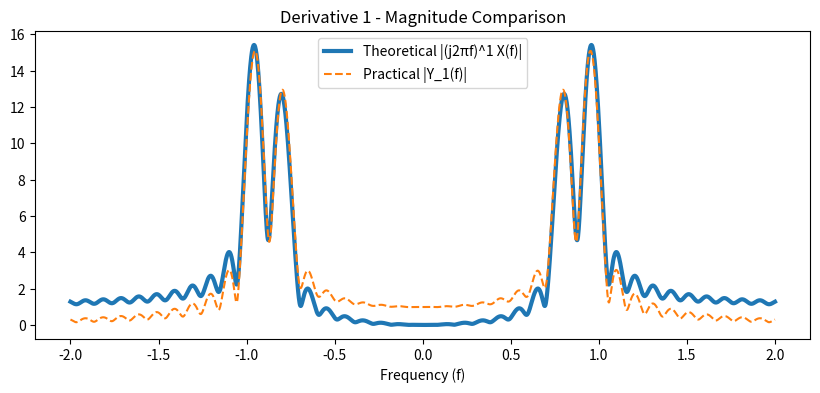
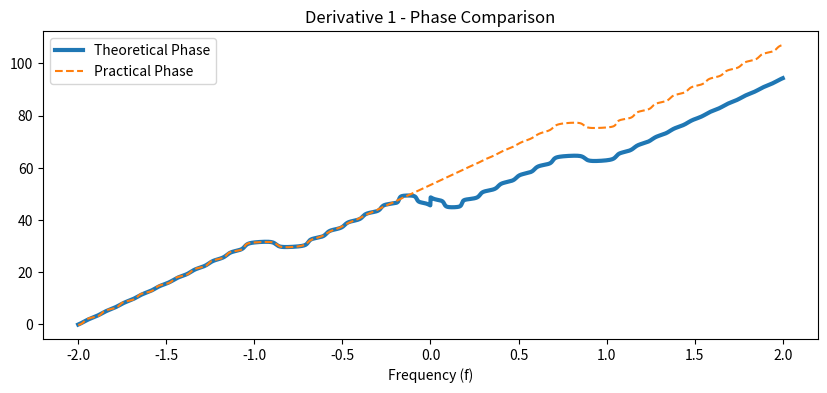
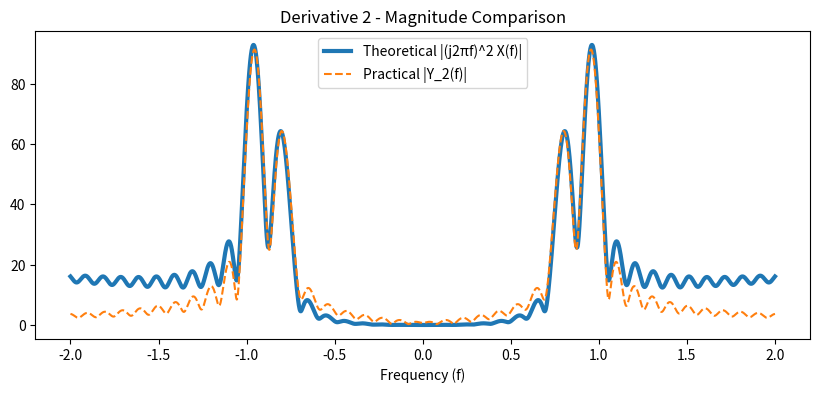
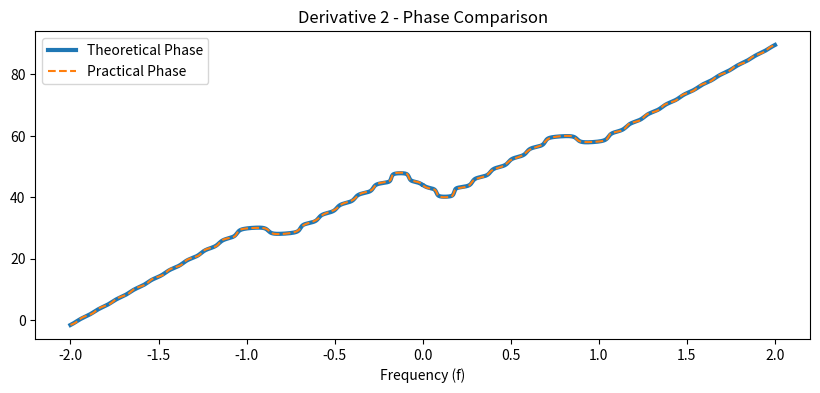
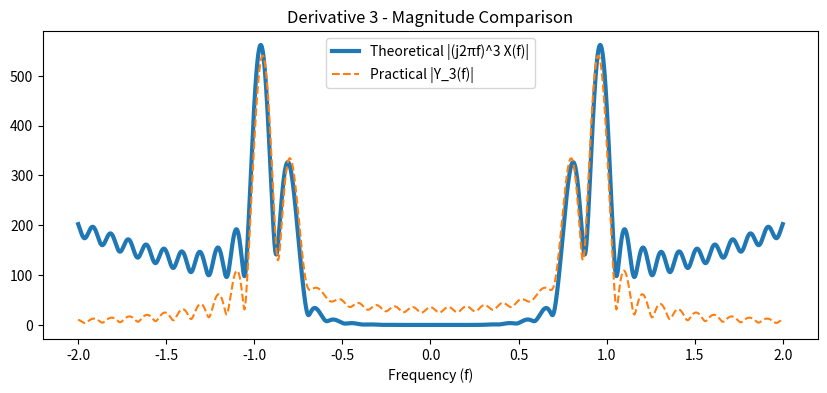
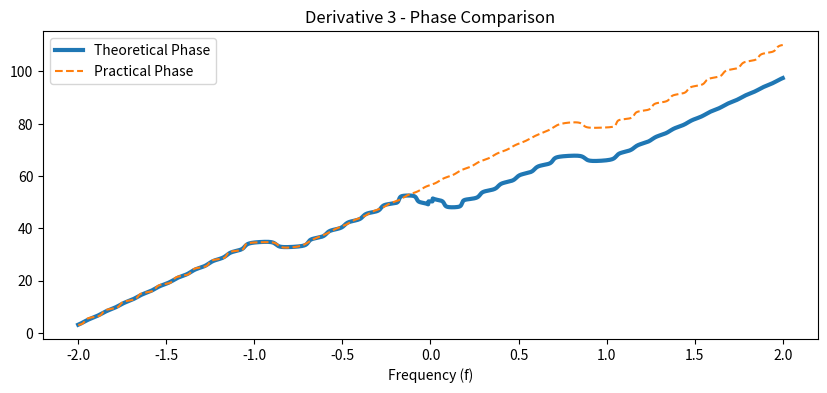

These charts were generated, in order, by the following Python code:
import numpy as np
import matplotlib.pyplot as plt

class SignalGenerator:

    def __init__(self,t):
        self.t = t

    def square(self, freq =1, duty =0.5):
        return np.sign(np.sin(2*np.pi*freq*self.t))
    
    def triangle(self, freq =1):
        return (2/np.pi) * np.arcsin(np.sin(2*np.pi*freq*self.t))
    def gaussian(self, a=1.0):
        return np.exp(-a*self.t**2)

    def time_shift(self,x,t0):
        return np.interp(self.t-t0,self.t,x,left=0,right=0)

    def time_scale(self, x,a):
        return np.interp(a*self.t,self.t,x,left=0,right=0)

    def modulate(self,x,f0):
        return x* np.exp(1j*2*np.pi*f0*self.t)

    def base_signal(self):
        return 0.5*np.cos(5*self.t) + 0.5*np.sin(6*self.t)

    def first_derivative(self):
        return -2.5*np.sin(5*self.t) + 3*np.cos(6*self.t)

    def second_derivative(self):
        return -12.5*np.cos(5*self.t) - 18*np.sin(6*self.t)
    
    def third_derivative(self):
        return 62.5*np.sin(5*self.t) - 108*np.cos(6*self.t)

class CFTAnalyzer:
    def __init__(self,t,x):
        self.t=t
        self.x = x

    def transform(self, f_axis):
        X = np.zeros(len(f_axis),dtype=complex)

        for i,f in enumerate(f_axis):
            e_power_thingy = np.exp(-1j*2*np.pi*f*self.t)
            real = np.trapezoid(np.real(self.x*e_power_thingy),self.t)
            imag = np.trapezoid(np.imag(self.x*e_power_thingy),self.t)
            X[i] = real + 1j * imag
        return X

    @staticmethod
    def magnitude(X):
        return np.abs(X)

    @staticmethod
    def phase(X):
        return np.angle(X)
    
    @staticmethod
    def mse(a,b):
        return np.mean((a-b)**2)


t = np.linspace(-5,5,4000)
f = np.linspace(-2,2,2000)

j2pif = 1j * 2 * np.pi * f

generator = SignalGenerator(t)
x_t = generator.base_signal()
derivatives = [generator.first_derivative(), generator.second_derivative(),generator.third_derivative()]

X = CFTAnalyzer(t,x_t).transform(f)

for n in range(3):
    order = n+1

    Y_theoretical = (j2pif ** order) * X

    Y_calc = CFTAnalyzer(t, derivatives[n]).transform(f)

    threshold = 1e-5
    Y_theoretical[np.abs(Y_theoretical) < threshold] = 0
    Y_calc[np.abs(Y_calc) < threshold] = 0
    
    phase_theory = np.unwrap(CFTAnalyzer.phase(Y_theoretical))
    phase_practical = np.unwrap(CFTAnalyzer.phase(Y_calc))

    mse_mag = CFTAnalyzer.mse(CFTAnalyzer.magnitude(Y_theoretical), CFTAnalyzer.magnitude(Y_calc))
    mse_phase = CFTAnalyzer.mse(phase_theory, phase_practical)


    print("Mse Mag: ",mse_mag)
    print("MSE phase: ",mse_phase)

    # Plot Magnitude
    plt.figure(figsize=(10, 4))
    plt.plot(f, CFTAnalyzer.magnitude(Y_theoretical), label=f"Theoretical |(j2πf)^{order} X(f)|", linewidth=3)
    plt.plot(f, CFTAnalyzer.magnitude(Y_calc), '--', label=f"Practical |Y_{order}(f)|")
    plt.title(f"Derivative {order} - Magnitude Comparison")
    plt.legend()
    plt.xlabel("Frequency (f)")
    plt.show()

    # Plot Phase
    plt.figure(figsize=(10, 4))
    plt.plot(f, phase_theory, label=f"Theoretical Phase", linewidth=3)
    plt.plot(f, phase_practical, '--', label=f"Practical Phase")
    plt.title(f"Derivative {order} - Phase Comparison")
    plt.legend()
    plt.xlabel("Frequency (f)")
    plt.show()
